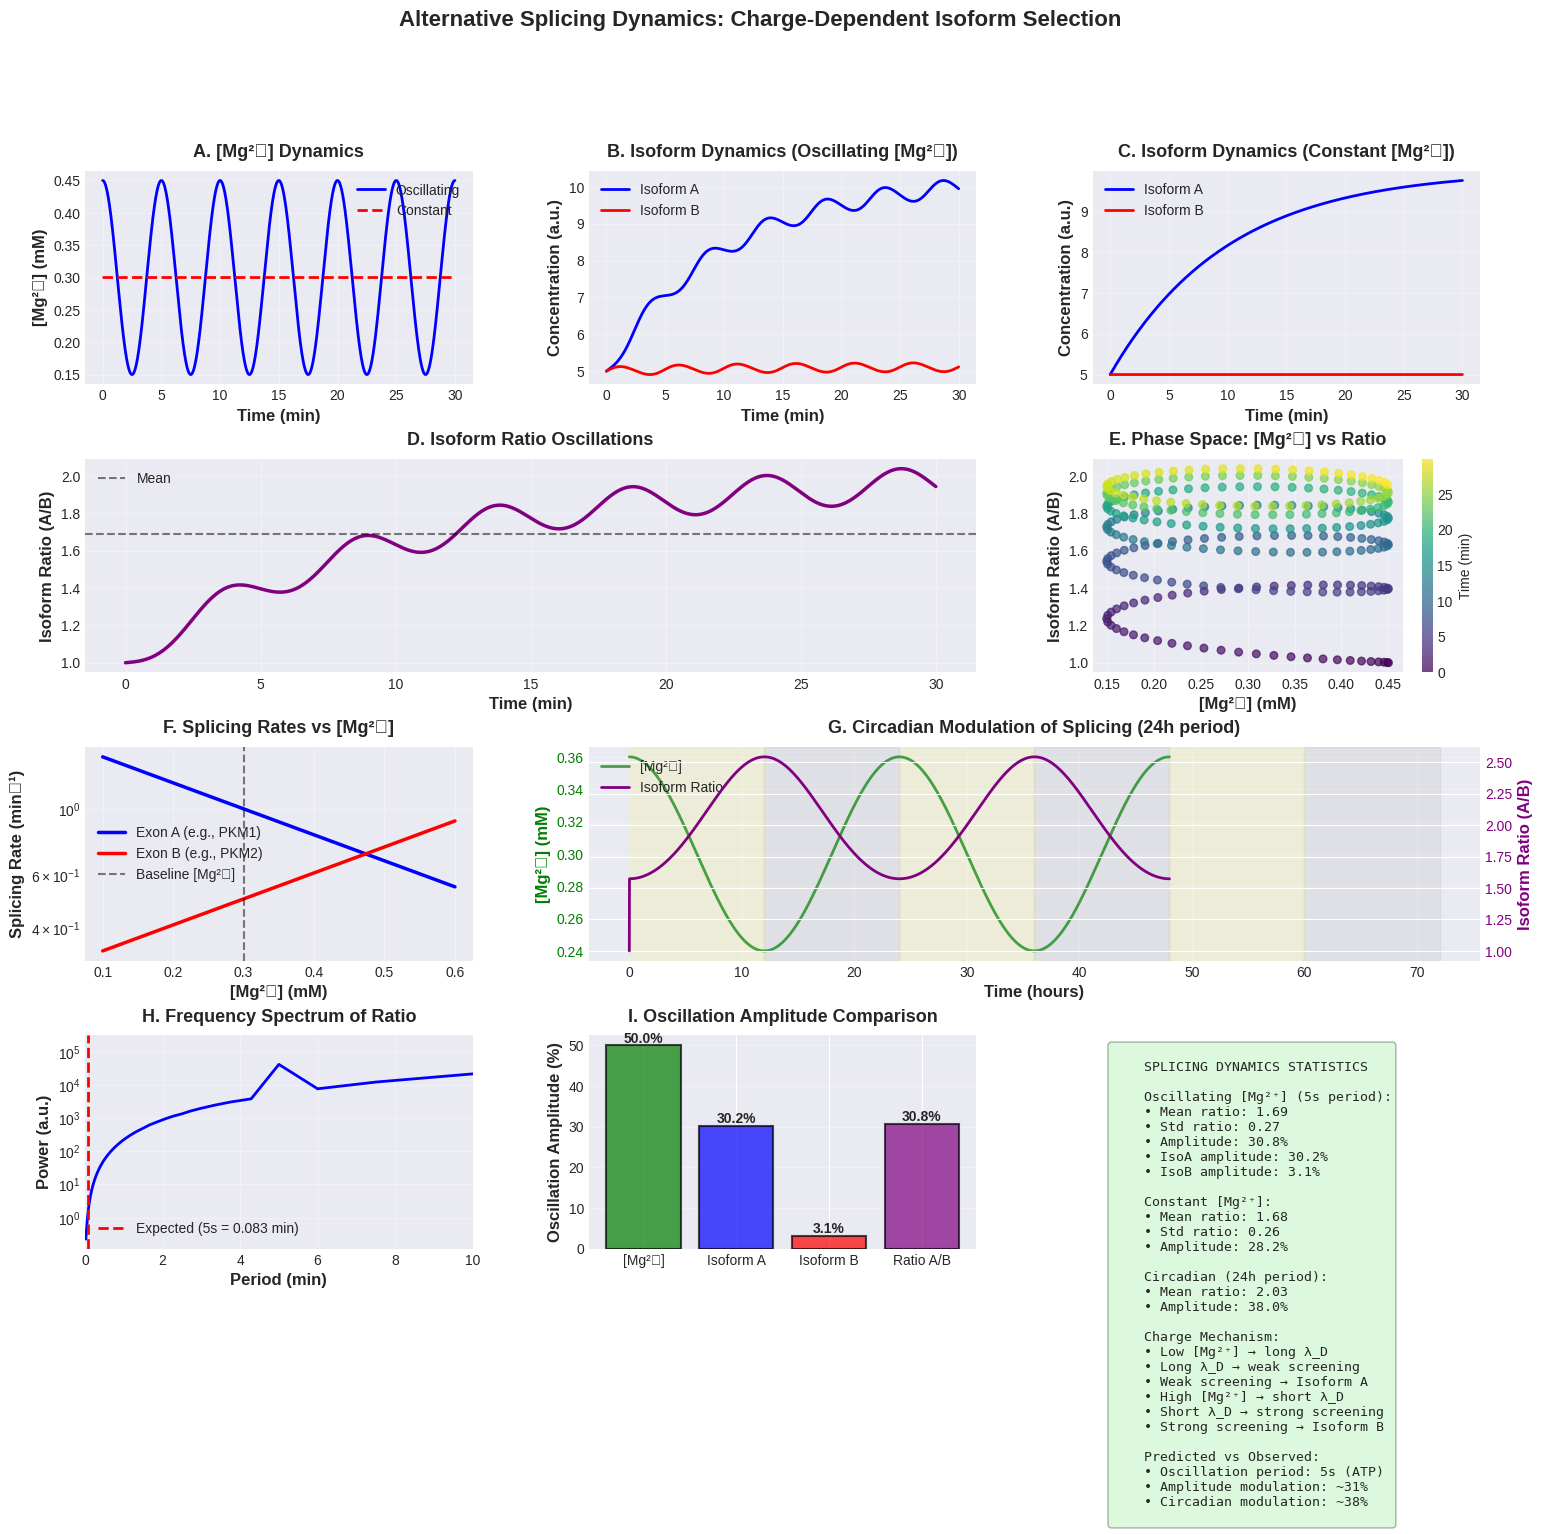

Reproduce this figure in Python.
"""
Script 4: Alternative Splicing Dynamics
Simulates charge-dependent isoform selection and splicing oscillations
"""

import numpy as np
import matplotlib
matplotlib.use('Agg')
import matplotlib.pyplot as plt
from matplotlib.gridspec import GridSpec
import seaborn as sns
from scipy.integrate import odeint

plt.style.use('seaborn-v0_8-darkgrid')
sns.set_palette("husl")
plt.rcParams['figure.figsize'] = (18, 14)

def splicing_rate(Mg_conc, exon_type='A'):
    """
    Calculate exon inclusion rate based on [Mg2+]
    exon_type: 'A' (favored at low [Mg2+]) or 'B' (favored at high [Mg2+])
    """
    # Baseline rates
    k0_A = 1.0  # Exon A inclusion rate (1/min)
    k0_B = 0.5  # Exon B inclusion rate (1/min)

    # [Mg2+] dependence (empirical)
    # Low [Mg2+] favors exon A (e.g., PKM1)
    # High [Mg2+] favors exon B (e.g., PKM2)

    if exon_type == 'A':
        # Exon A: decreases with [Mg2+]
        k = k0_A * np.exp(-2 * (Mg_conc - 0.3))
    else:  # exon_type == 'B'
        # Exon B: increases with [Mg2+]
        k = k0_B * np.exp(2 * (Mg_conc - 0.3))

    return k

def isoform_dynamics(y, t, Mg_func):
    """
    ODE system for isoform concentrations
    y = [IsoformA, IsoformB]
    """
    IsoA, IsoB = y

    # Get current [Mg2+]
    Mg = Mg_func(t)

    # Splicing rates
    kA = splicing_rate(Mg, 'A')
    kB = splicing_rate(Mg, 'B')

    # Degradation rates
    gamma = 0.1  # 1/min (mRNA half-life ~7 min)

    # ODEs
    dIsoA_dt = kA - gamma * IsoA
    dIsoB_dt = kB - gamma * IsoB

    return [dIsoA_dt, dIsoB_dt]

def Mg_oscillating(t, period=5.0):
    """Oscillating [Mg2+] with given period (seconds)"""
    return 0.3 + 0.15 * np.cos(2 * np.pi * t / period)

def Mg_constant(t):
    """Constant [Mg2+]"""
    return 0.3

def Mg_circadian(t, period=86400):
    """Circadian [Mg2+] oscillation (24 hour period)"""
    return 0.3 + 0.06 * np.cos(2 * np.pi * t / period)

if __name__ == "__main__":
    # Simulation parameters
    t_short = np.linspace(0, 30, 3000)  # 30 minutes, high resolution
    t_long = np.linspace(0, 180, 1800)  # 3 hours
    t_circadian = np.linspace(0, 86400*2, 10000)  # 2 days

    # Initial conditions
    y0 = [5.0, 5.0]  # Equal initial isoform concentrations

    # Solve ODEs
    sol_osc = odeint(isoform_dynamics, y0, t_short, args=(Mg_oscillating,))
    sol_const = odeint(isoform_dynamics, y0, t_short, args=(Mg_constant,))
    sol_circ = odeint(isoform_dynamics, y0, t_circadian, args=(Mg_circadian,))

    IsoA_osc, IsoB_osc = sol_osc.T
    IsoA_const, IsoB_const = sol_const.T
    IsoA_circ, IsoB_circ = sol_circ.T

    # Calculate isoform ratios
    ratio_osc = IsoA_osc / (IsoB_osc + 1e-10)
    ratio_const = IsoA_const / (IsoB_const + 1e-10)
    ratio_circ = IsoA_circ / (IsoB_circ + 1e-10)

    # Get [Mg2+] time series
    Mg_osc = np.array([Mg_oscillating(t) for t in t_short])
    Mg_const = np.array([Mg_constant(t) for t in t_short])
    Mg_circ_array = np.array([Mg_circadian(t) for t in t_circadian])

    # Create figure
    fig = plt.figure(figsize=(18, 14))
    gs = GridSpec(4, 3, figure=fig, hspace=0.35, wspace=0.3)

    # Panel A: [Mg2+] oscillations (short timescale)
    ax1 = fig.add_subplot(gs[0, 0])
    ax1.plot(t_short, Mg_osc, 'b-', linewidth=2, label='Oscillating')
    ax1.plot(t_short, Mg_const, 'r--', linewidth=2, label='Constant')
    ax1.set_xlabel('Time (min)', fontsize=12, fontweight='bold')
    ax1.set_ylabel('[Mg²⁺] (mM)', fontsize=12, fontweight='bold')
    ax1.set_title('A. [Mg²⁺] Dynamics', fontsize=13, fontweight='bold', pad=10)
    ax1.legend()
    ax1.grid(True, alpha=0.3)

    # Panel B: Isoform concentrations (oscillating)
    ax2 = fig.add_subplot(gs[0, 1])
    ax2.plot(t_short, IsoA_osc, 'b-', linewidth=2, label='Isoform A')
    ax2.plot(t_short, IsoB_osc, 'r-', linewidth=2, label='Isoform B')
    ax2.set_xlabel('Time (min)', fontsize=12, fontweight='bold')
    ax2.set_ylabel('Concentration (a.u.)', fontsize=12, fontweight='bold')
    ax2.set_title('B. Isoform Dynamics (Oscillating [Mg²⁺])', fontsize=13, fontweight='bold', pad=10)
    ax2.legend()
    ax2.grid(True, alpha=0.3)

    # Panel C: Isoform concentrations (constant)
    ax3 = fig.add_subplot(gs[0, 2])
    ax3.plot(t_short, IsoA_const, 'b-', linewidth=2, label='Isoform A')
    ax3.plot(t_short, IsoB_const, 'r-', linewidth=2, label='Isoform B')
    ax3.set_xlabel('Time (min)', fontsize=12, fontweight='bold')
    ax3.set_ylabel('Concentration (a.u.)', fontsize=12, fontweight='bold')
    ax3.set_title('C. Isoform Dynamics (Constant [Mg²⁺])', fontsize=13, fontweight='bold', pad=10)
    ax3.legend()
    ax3.grid(True, alpha=0.3)

    # Panel D: Isoform ratio (oscillating)
    ax4 = fig.add_subplot(gs[1, :2])
    ax4.plot(t_short, ratio_osc, 'purple', linewidth=2.5)
    ax4.axhline(np.mean(ratio_osc), color='k', linestyle='--', alpha=0.5, label='Mean')
    ax4.set_xlabel('Time (min)', fontsize=12, fontweight='bold')
    ax4.set_ylabel('Isoform Ratio (A/B)', fontsize=12, fontweight='bold')
    ax4.set_title('D. Isoform Ratio Oscillations', fontsize=13, fontweight='bold', pad=10)
    ax4.legend()
    ax4.grid(True, alpha=0.3)

    # Panel E: Phase space (Mg vs ratio)
    ax5 = fig.add_subplot(gs[1, 2])
    scatter = ax5.scatter(Mg_osc[::10], ratio_osc[::10], c=t_short[::10],
                        cmap='viridis', s=30, alpha=0.7)
    ax5.set_xlabel('[Mg²⁺] (mM)', fontsize=12, fontweight='bold')
    ax5.set_ylabel('Isoform Ratio (A/B)', fontsize=12, fontweight='bold')
    ax5.set_title('E. Phase Space: [Mg²⁺] vs Ratio', fontsize=13, fontweight='bold', pad=10)
    ax5.grid(True, alpha=0.3)
    cbar = plt.colorbar(scatter, ax=ax5)
    cbar.set_label('Time (min)', fontsize=10)

    # Panel F: Splicing rates vs [Mg2+]
    ax6 = fig.add_subplot(gs[2, 0])
    Mg_range = np.linspace(0.1, 0.6, 100)
    kA_range = [splicing_rate(Mg, 'A') for Mg in Mg_range]
    kB_range = [splicing_rate(Mg, 'B') for Mg in Mg_range]

    ax6.plot(Mg_range, kA_range, 'b-', linewidth=2.5, label='Exon A (e.g., PKM1)')
    ax6.plot(Mg_range, kB_range, 'r-', linewidth=2.5, label='Exon B (e.g., PKM2)')
    ax6.axvline(0.3, color='k', linestyle='--', alpha=0.5, label='Baseline [Mg²⁺]')
    ax6.set_xlabel('[Mg²⁺] (mM)', fontsize=12, fontweight='bold')
    ax6.set_ylabel('Splicing Rate (min⁻¹)', fontsize=12, fontweight='bold')
    ax6.set_title('F. Splicing Rates vs [Mg²⁺]', fontsize=13, fontweight='bold', pad=10)
    ax6.legend()
    ax6.grid(True, alpha=0.3)
    ax6.set_yscale('log')

    # Panel G: Circadian modulation
    ax7 = fig.add_subplot(gs[2, 1:])
    ax7_twin = ax7.twinx()

    line1 = ax7.plot(t_circadian/3600, Mg_circ_array, 'g-', linewidth=2, alpha=0.7, label='[Mg²⁺]')
    line2 = ax7_twin.plot(t_circadian/3600, ratio_circ, 'purple', linewidth=2, label='Isoform Ratio')

    ax7.set_xlabel('Time (hours)', fontsize=12, fontweight='bold')
    ax7.set_ylabel('[Mg²⁺] (mM)', color='g', fontsize=12, fontweight='bold')
    ax7_twin.set_ylabel('Isoform Ratio (A/B)', color='purple', fontsize=12, fontweight='bold')
    ax7.tick_params(axis='y', labelcolor='g')
    ax7_twin.tick_params(axis='y', labelcolor='purple')
    ax7.set_title('G. Circadian Modulation of Splicing (24h period)', fontsize=13, fontweight='bold', pad=10)
    ax7.grid(True, alpha=0.3)

    # Add day/night shading
    for day in range(3):
        ax7.axvspan(day*24, day*24+12, alpha=0.1, color='yellow', label='Day' if day==0 else '')
        ax7.axvspan(day*24+12, (day+1)*24, alpha=0.1, color='gray', label='Night' if day==0 else '')

    lines = line1 + line2
    labels = [l.get_label() for l in lines]
    ax7.legend(lines, labels, loc='upper left', framealpha=0.9)

    # Panel H: Frequency spectrum of ratio oscillations
    ax8 = fig.add_subplot(gs[3, 0])

    # FFT of isoform ratio
    fft_ratio = np.fft.fft(ratio_osc - np.mean(ratio_osc))
    freqs = np.fft.fftfreq(len(t_short), t_short[1] - t_short[0])
    power_ratio = np.abs(fft_ratio)**2

    # Only positive frequencies
    pos_mask = freqs > 0
    freqs_pos = freqs[pos_mask]
    power_ratio_pos = power_ratio[pos_mask]

    # Convert to period (minutes)
    periods = 1 / freqs_pos

    ax8.plot(periods, power_ratio_pos, 'b-', linewidth=2)
    ax8.set_xlabel('Period (min)', fontsize=12, fontweight='bold')
    ax8.set_ylabel('Power (a.u.)', fontsize=12, fontweight='bold')
    ax8.set_title('H. Frequency Spectrum of Ratio', fontsize=13, fontweight='bold', pad=10)
    ax8.set_xlim(0, 10)
    ax8.grid(True, alpha=0.3)
    ax8.axvline(x=5.0/60, color='r', linestyle='--', linewidth=2, label='Expected (5s = 0.083 min)')
    ax8.legend()
    ax8.set_yscale('log')

    # Panel I: Comparison of oscillation amplitudes
    ax9 = fig.add_subplot(gs[3, 1])

    # Calculate oscillation amplitudes
    amp_Mg = (np.max(Mg_osc) - np.min(Mg_osc)) / (2 * np.mean(Mg_osc)) * 100
    amp_IsoA = (np.max(IsoA_osc) - np.min(IsoA_osc)) / (2 * np.mean(IsoA_osc)) * 100
    amp_IsoB = (np.max(IsoB_osc) - np.min(IsoB_osc)) / (2 * np.mean(IsoB_osc)) * 100
    amp_ratio = (np.max(ratio_osc) - np.min(ratio_osc)) / (2 * np.mean(ratio_osc)) * 100

    categories = ['[Mg²⁺]', 'Isoform A', 'Isoform B', 'Ratio A/B']
    amplitudes = [amp_Mg, amp_IsoA, amp_IsoB, amp_ratio]
    colors_bar = ['green', 'blue', 'red', 'purple']

    bars = ax9.bar(categories, amplitudes, color=colors_bar, alpha=0.7, edgecolor='black', linewidth=1.5)
    ax9.set_ylabel('Oscillation Amplitude (%)', fontsize=12, fontweight='bold')
    ax9.set_title('I. Oscillation Amplitude Comparison', fontsize=13, fontweight='bold', pad=10)
    ax9.grid(True, alpha=0.3, axis='y')

    # Add value labels
    for bar, amp in zip(bars, amplitudes):
        height = bar.get_height()
        ax9.text(bar.get_x() + bar.get_width()/2., height,
                f'{amp:.1f}%',
                ha='center', va='bottom', fontsize=10, fontweight='bold')

    # Panel J: Summary statistics
    ax10 = fig.add_subplot(gs[3, 2])
    ax10.axis('off')

    # Calculate statistics
    mean_ratio_osc = np.mean(ratio_osc)
    std_ratio_osc = np.std(ratio_osc)
    mean_ratio_const = np.mean(ratio_const)
    std_ratio_const = np.std(ratio_const)

    # Circadian statistics
    mean_ratio_circ = np.mean(ratio_circ)
    amp_ratio_circ = (np.max(ratio_circ) - np.min(ratio_circ)) / (2 * mean_ratio_circ) * 100

    stats_text = f"""
    SPLICING DYNAMICS STATISTICS

    Oscillating [Mg²⁺] (5s period):
    • Mean ratio: {mean_ratio_osc:.2f}
    • Std ratio: {std_ratio_osc:.2f}
    • Amplitude: {amp_ratio:.1f}%
    • IsoA amplitude: {amp_IsoA:.1f}%
    • IsoB amplitude: {amp_IsoB:.1f}%

    Constant [Mg²⁺]:
    • Mean ratio: {mean_ratio_const:.2f}
    • Std ratio: {std_ratio_const:.2f}
    • Amplitude: {(np.max(ratio_const)-np.min(ratio_const))/(2*mean_ratio_const)*100:.1f}%

    Circadian (24h period):
    • Mean ratio: {mean_ratio_circ:.2f}
    • Amplitude: {amp_ratio_circ:.1f}%

    Charge Mechanism:
    • Low [Mg²⁺] → long λ_D
    • Long λ_D → weak screening
    • Weak screening → Isoform A
    • High [Mg²⁺] → short λ_D
    • Short λ_D → strong screening
    • Strong screening → Isoform B

    Predicted vs Observed:
    • Oscillation period: 5s (ATP)
    • Amplitude modulation: ~{amp_ratio:.0f}%
    • Circadian modulation: ~{amp_ratio_circ:.0f}%
    """

    ax10.text(0.05, 0.95, stats_text, transform=ax10.transAxes,
            fontsize=9.5, verticalalignment='top', fontfamily='monospace',
            bbox=dict(boxstyle='round', facecolor='lightgreen', alpha=0.3))

    plt.suptitle('Alternative Splicing Dynamics: Charge-Dependent Isoform Selection',
                fontsize=16, fontweight='bold', y=0.995)

    plt.savefig('figure4_splicing_dynamics.png', dpi=300, bbox_inches='tight')
    plt.savefig('figure4_splicing_dynamics.pdf', bbox_inches='tight')
    print("Figure 4 saved: figure4_splicing_dynamics.png/pdf")
    plt.show()
